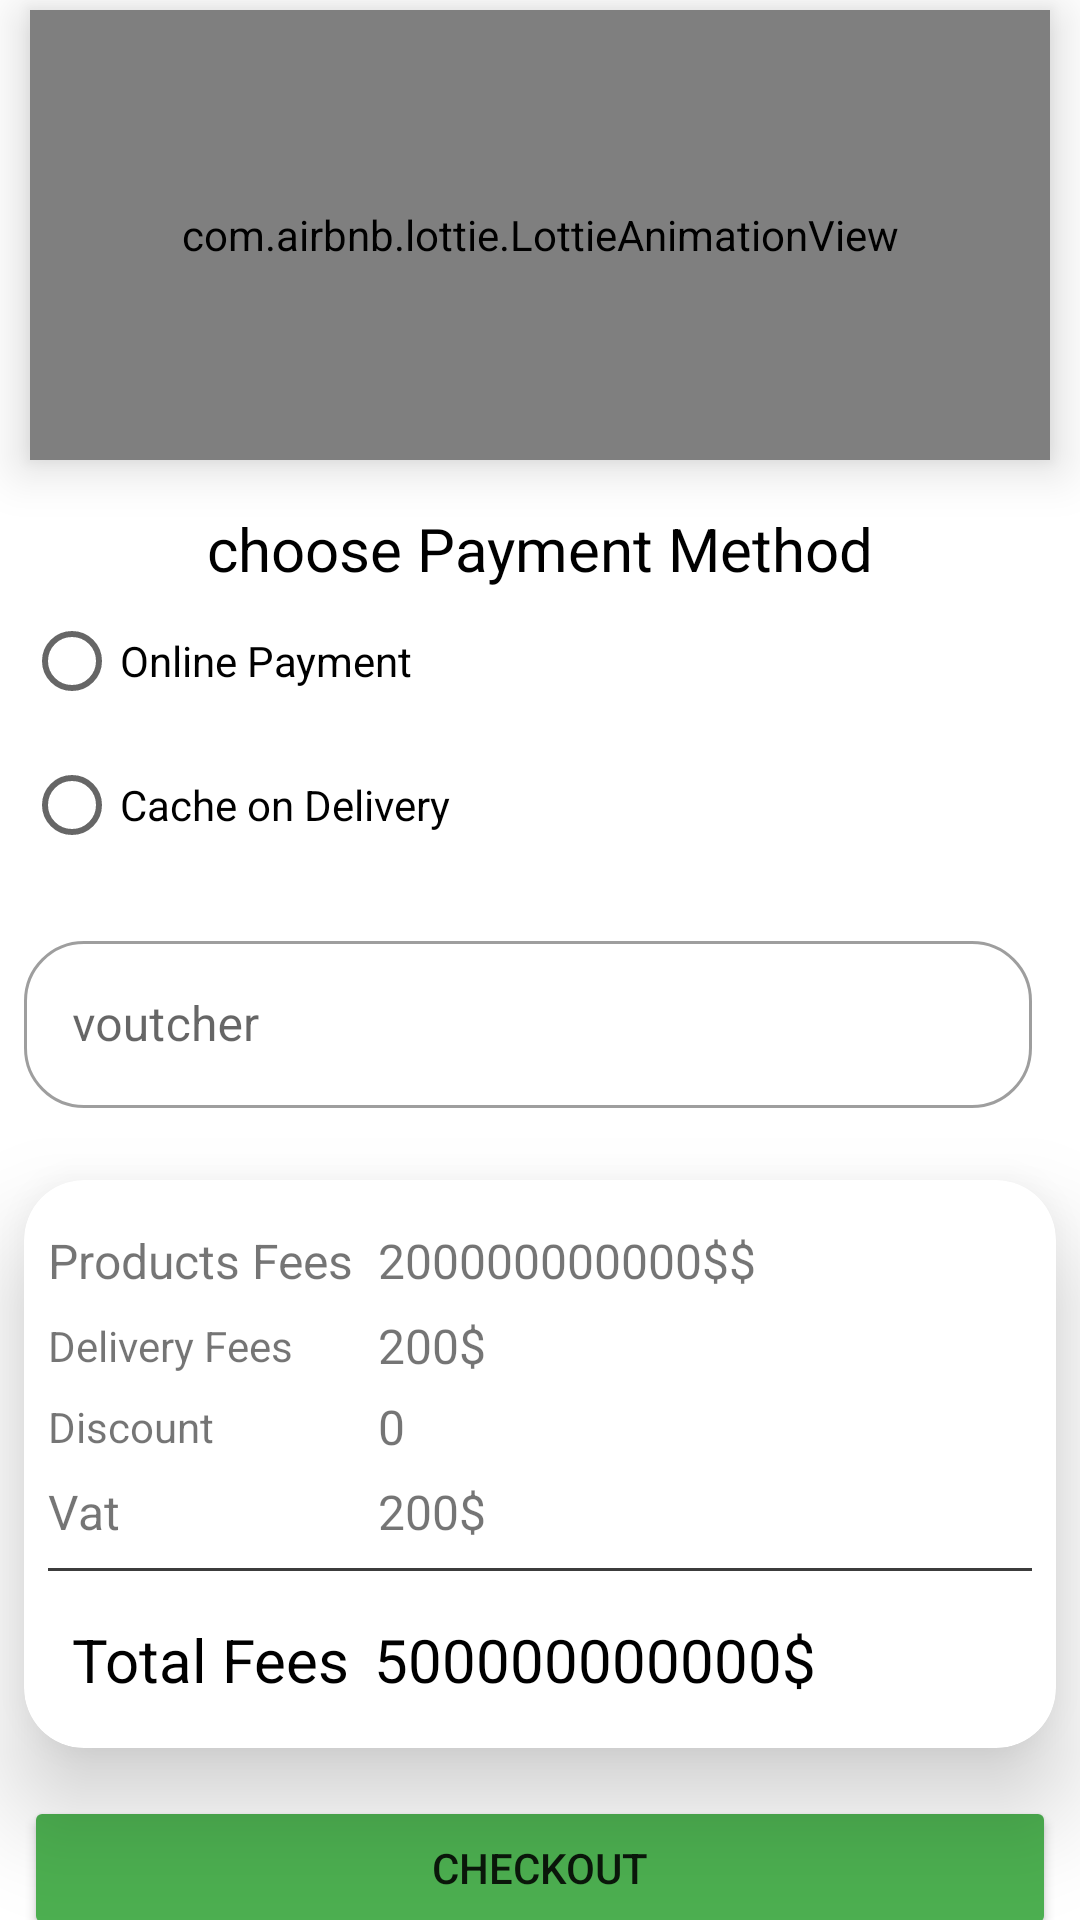

Here is an Android app screen rendered from its layout file. Give the layout XML and the strings, colors and styles it references.
<!-- AndroidManifest.xml: application theme Theme.ShopifyApp_User -->
<!-- res/layout/fragment_payment2.xml -->
<?xml version="1.0" encoding="utf-8"?>
<androidx.constraintlayout.widget.ConstraintLayout xmlns:android="http://schemas.android.com/apk/res/android"
    xmlns:app="http://schemas.android.com/apk/res-auto"
    xmlns:tools="http://schemas.android.com/tools"
    android:layout_width="match_parent"
    android:layout_height="match_parent"
    >

    <com.google.android.material.textfield.TextInputLayout
        android:id="@+id/voutcherTF"
        style="@style/Widget.MaterialComponents.TextInputLayout.OutlinedBox"
        android:layout_width="match_parent"
        android:layout_height="wrap_content"

        android:layout_marginTop="16dp"
        android:layout_marginEnd="8dp"
        android:focusableInTouchMode="true"
        android:hint="@string/voutcher"

        android:minHeight="48dp"
        app:boxCornerRadiusBottomEnd="20dp"
        app:boxCornerRadiusBottomStart="20dp"
        app:boxCornerRadiusTopEnd="20dp"
        app:boxCornerRadiusTopStart="20dp"
        app:layout_constraintEnd_toEndOf="parent"
        app:layout_constraintHorizontal_bias="0.0"
        app:layout_constraintStart_toStartOf="parent"
        app:layout_constraintTop_toBottomOf="@+id/radioGroup2"
        app:startIconDrawable="@drawable/tag">

        <com.google.android.material.textfield.TextInputEditText
            android:layout_width="match_parent"
            android:layout_height="wrap_content"
            android:layout_margin="8dp"
            android:maxLines="1"
            android:singleLine="true">

        </com.google.android.material.textfield.TextInputEditText>

    </com.google.android.material.textfield.TextInputLayout>

    <com.airbnb.lottie.LottieAnimationView
        android:id="@+id/lottieSplash2"
        android:layout_width="0dp"
        android:layout_height="150dp"
        android:layout_centerInParent="true"
        android:layout_marginHorizontal="10dp"
        android:elevation="10dp"
        app:layout_constraintBottom_toBottomOf="parent"
        app:layout_constraintEnd_toEndOf="parent"
        app:layout_constraintHorizontal_bias="0.38"
        app:layout_constraintStart_toStartOf="parent"
        app:layout_constraintTop_toTopOf="parent"
        app:layout_constraintVertical_bias="0.007"
        app:lottie_autoPlay="true"
        app:lottie_loop="true"
        app:lottie_rawRes="@raw/payment"

        />

    <RadioGroup
        android:id="@+id/radioGroup2"
        android:layout_width="0dp"
        android:layout_height="wrap_content"
        android:layout_marginStart="8dp"
        android:layout_marginTop="16dp"
        android:layout_marginEnd="8dp"
        app:layout_constraintEnd_toEndOf="parent"
        app:layout_constraintHorizontal_bias="0.0"
        app:layout_constraintStart_toStartOf="parent"
        app:layout_constraintTop_toBottomOf="@+id/lottieSplash2">

        <TextView
            android:id="@+id/textView14"
            android:layout_width="match_parent"
            android:layout_height="wrap_content"
            android:gravity="center"
            android:text="@string/paymrnt_method"
            android:textColor="#000000"
            android:textSize="20sp" />

        <RadioButton
            android:id="@+id/onlinePaymentRB"
            android:layout_width="match_parent"
            android:layout_height="wrap_content"
            android:text="@string/online_payment" />

        <RadioButton
            android:id="@+id/cashOnDelevaryRB"
            android:layout_width="match_parent"
            android:layout_height="wrap_content"
            android:text="@string/chache_delivery" />
    </RadioGroup>

    <androidx.cardview.widget.CardView
        android:id="@+id/cardView2"
        android:layout_width="match_parent"
        android:layout_height="wrap_content"
        android:layout_marginStart="8dp"
        android:layout_marginTop="16dp"
        android:layout_marginEnd="8dp"
        app:cardCornerRadius="20dp"
        app:cardElevation="20dp"
        app:layout_constraintEnd_toEndOf="parent"
        app:layout_constraintHorizontal_bias="0.0"
        app:layout_constraintStart_toStartOf="parent"
        app:layout_constraintTop_toBottomOf="@+id/voutcherTF">

        <androidx.constraintlayout.widget.ConstraintLayout
            android:layout_width="match_parent"
            android:layout_height="match_parent">

            <View
                android:id="@+id/view3"
                android:layout_width="0dp"
                android:layout_height="1dp"
                android:layout_marginStart="8dp"
                android:layout_marginTop="8dp"
                android:layout_marginEnd="8dp"
                android:background="#C3000000"
                app:layout_constraintEnd_toEndOf="parent"
                app:layout_constraintStart_toStartOf="parent"
                app:layout_constraintTop_toBottomOf="@+id/tv_vat_fees" />

            <TextView
                android:id="@+id/textView26"
                android:layout_width="wrap_content"
                android:layout_height="wrap_content"
                android:layout_marginStart="8dp"
                android:layout_marginTop="16dp"
                android:text="@string/products_fees"
                android:textSize="16sp"
                app:layout_constraintStart_toStartOf="parent"
                app:layout_constraintTop_toTopOf="parent" />

            <TextView
                android:id="@+id/tv_product_fees"
                android:layout_width="wrap_content"
                android:layout_height="wrap_content"
                android:layout_marginStart="8dp"
                android:text="200000000000$$"
                android:textSize="16sp"
                app:layout_constraintBottom_toBottomOf="@+id/textView26"
                app:layout_constraintEnd_toEndOf="parent"
                app:layout_constraintHorizontal_bias="0.0"
                app:layout_constraintStart_toEndOf="@+id/textView26"
                app:layout_constraintTop_toTopOf="@+id/textView26"
                app:layout_constraintVertical_bias="0.0" />

            <TextView
                android:id="@+id/textView28"
                android:layout_width="wrap_content"
                android:layout_height="wrap_content"
                android:layout_marginTop="8dp"
                android:text="@string/delevary_fees"
                app:layout_constraintStart_toStartOf="@+id/textView26"
                app:layout_constraintTop_toBottomOf="@+id/textView26" />

            <TextView
                android:id="@+id/tv_delevary_fees"
                android:layout_width="wrap_content"
                android:layout_height="wrap_content"
                android:text="200$"
                android:textSize="16sp"
                app:layout_constraintBottom_toBottomOf="@+id/textView28"
                app:layout_constraintStart_toStartOf="@+id/tv_product_fees"
                app:layout_constraintTop_toTopOf="@+id/textView28" />

            <TextView
                android:id="@+id/textView30"
                android:layout_width="wrap_content"
                android:layout_height="wrap_content"
                android:layout_marginTop="8dp"
                android:text="@string/vat"
                android:textSize="16sp"
                app:layout_constraintStart_toStartOf="@+id/textView35"
                app:layout_constraintTop_toBottomOf="@+id/textView35" />

            <TextView
                android:id="@+id/tv_vat_fees"
                android:layout_width="wrap_content"
                android:layout_height="wrap_content"
                android:text="200$"
                android:textSize="16sp"
                app:layout_constraintBottom_toBottomOf="@+id/textView30"
                app:layout_constraintStart_toStartOf="@+id/tv_delevary_fees"
                app:layout_constraintTop_toTopOf="@+id/textView30" />

            <TextView
                android:id="@+id/textView32"
                android:layout_width="wrap_content"
                android:layout_height="wrap_content"
                android:layout_marginStart="16dp"
                android:layout_marginTop="16dp"
                android:layout_marginBottom="16dp"
                android:text="@string/total_fees"
                android:textColor="#000000"
                android:textSize="20sp"
                app:layout_constraintBottom_toBottomOf="parent"
                app:layout_constraintStart_toStartOf="parent"
                app:layout_constraintTop_toBottomOf="@+id/view3" />

            <TextView
                android:id="@+id/tv_total_fees"
                android:layout_width="wrap_content"
                android:layout_height="wrap_content"
                android:layout_marginStart="8dp"
                android:text="500000000000$"
                android:textColor="#000000"
                android:textSize="20sp"
                app:layout_constraintBottom_toBottomOf="@+id/textView32"
                app:layout_constraintStart_toEndOf="@+id/textView32"
                app:layout_constraintTop_toTopOf="@+id/textView32" />

            <TextView
                android:id="@+id/textView35"
                android:layout_width="wrap_content"
                android:layout_height="wrap_content"
                android:layout_marginTop="8dp"
                android:text="@string/discount"
                app:layout_constraintStart_toStartOf="@+id/textView28"
                app:layout_constraintTop_toBottomOf="@+id/textView28" />

            <TextView
                android:id="@+id/tv_discount"
                android:layout_width="wrap_content"
                android:layout_height="wrap_content"
                android:text="0"
                android:textSize="16sp"
                app:layout_constraintBottom_toBottomOf="@+id/textView35"
                app:layout_constraintStart_toStartOf="@+id/tv_delevary_fees"
                app:layout_constraintTop_toTopOf="@+id/textView35" />
        </androidx.constraintlayout.widget.ConstraintLayout>
    </androidx.cardview.widget.CardView>

    <Button
        android:id="@+id/button2"
        android:layout_width="0dp"
        android:layout_height="wrap_content"
        android:layout_marginStart="8dp"
        android:layout_marginTop="16dp"
        android:layout_marginEnd="8dp"
        android:backgroundTint="@color/blue_app_color"
        android:text="@string/checkoutt"
        app:cornerRadius="20dp"
        app:layout_constraintEnd_toEndOf="parent"
        app:layout_constraintStart_toStartOf="parent"
        app:layout_constraintTop_toBottomOf="@+id/cardView2" />
</androidx.constraintlayout.widget.ConstraintLayout>
<!-- resources referenced by this layout -->
<resources>
  <color name="blue_app_color">#4CAF50</color>
      /** nada **/
  <string name="chache_delivery">Cache on Delivery</string>
  <string name="checkoutt">Checkout</string>
  <string name="delevary_fees">Delivery Fees</string>
  <string name="discount">Discount</string>
  <string name="online_payment">Online Payment</string>
  <string name="paymrnt_method">choose Payment Method</string>
  <string name="products_fees">Products Fees</string>
  <string name="total_fees">Total Fees</string>
  <string name="vat">Vat</string>
  <string name="voutcher">voutcher</string>
  <style name="Theme.ShopifyApp_User" parent="Theme.MaterialComponents.DayNight.NoActionBar">
          
          <item name="colorPrimary">@color/primary_color</item>
          <item name="colorPrimaryVariant">@color/primary_color</item>
          <item name="colorOnPrimary">@color/white</item>
          
          <item name="colorSecondary">@color/primary_color</item>
          <item name="colorSecondaryVariant">@color/primary_color</item>
          <item name="colorOnSecondary">@color/black</item>
          
          <item name="android:statusBarColor">@color/primary_color</item>
          
      </style>
  <color name="primary_color">#3490dc</color>
  <color name="white">#FFFFFFFF</color>
  <color name="black">#FF000000</color>
</resources>
